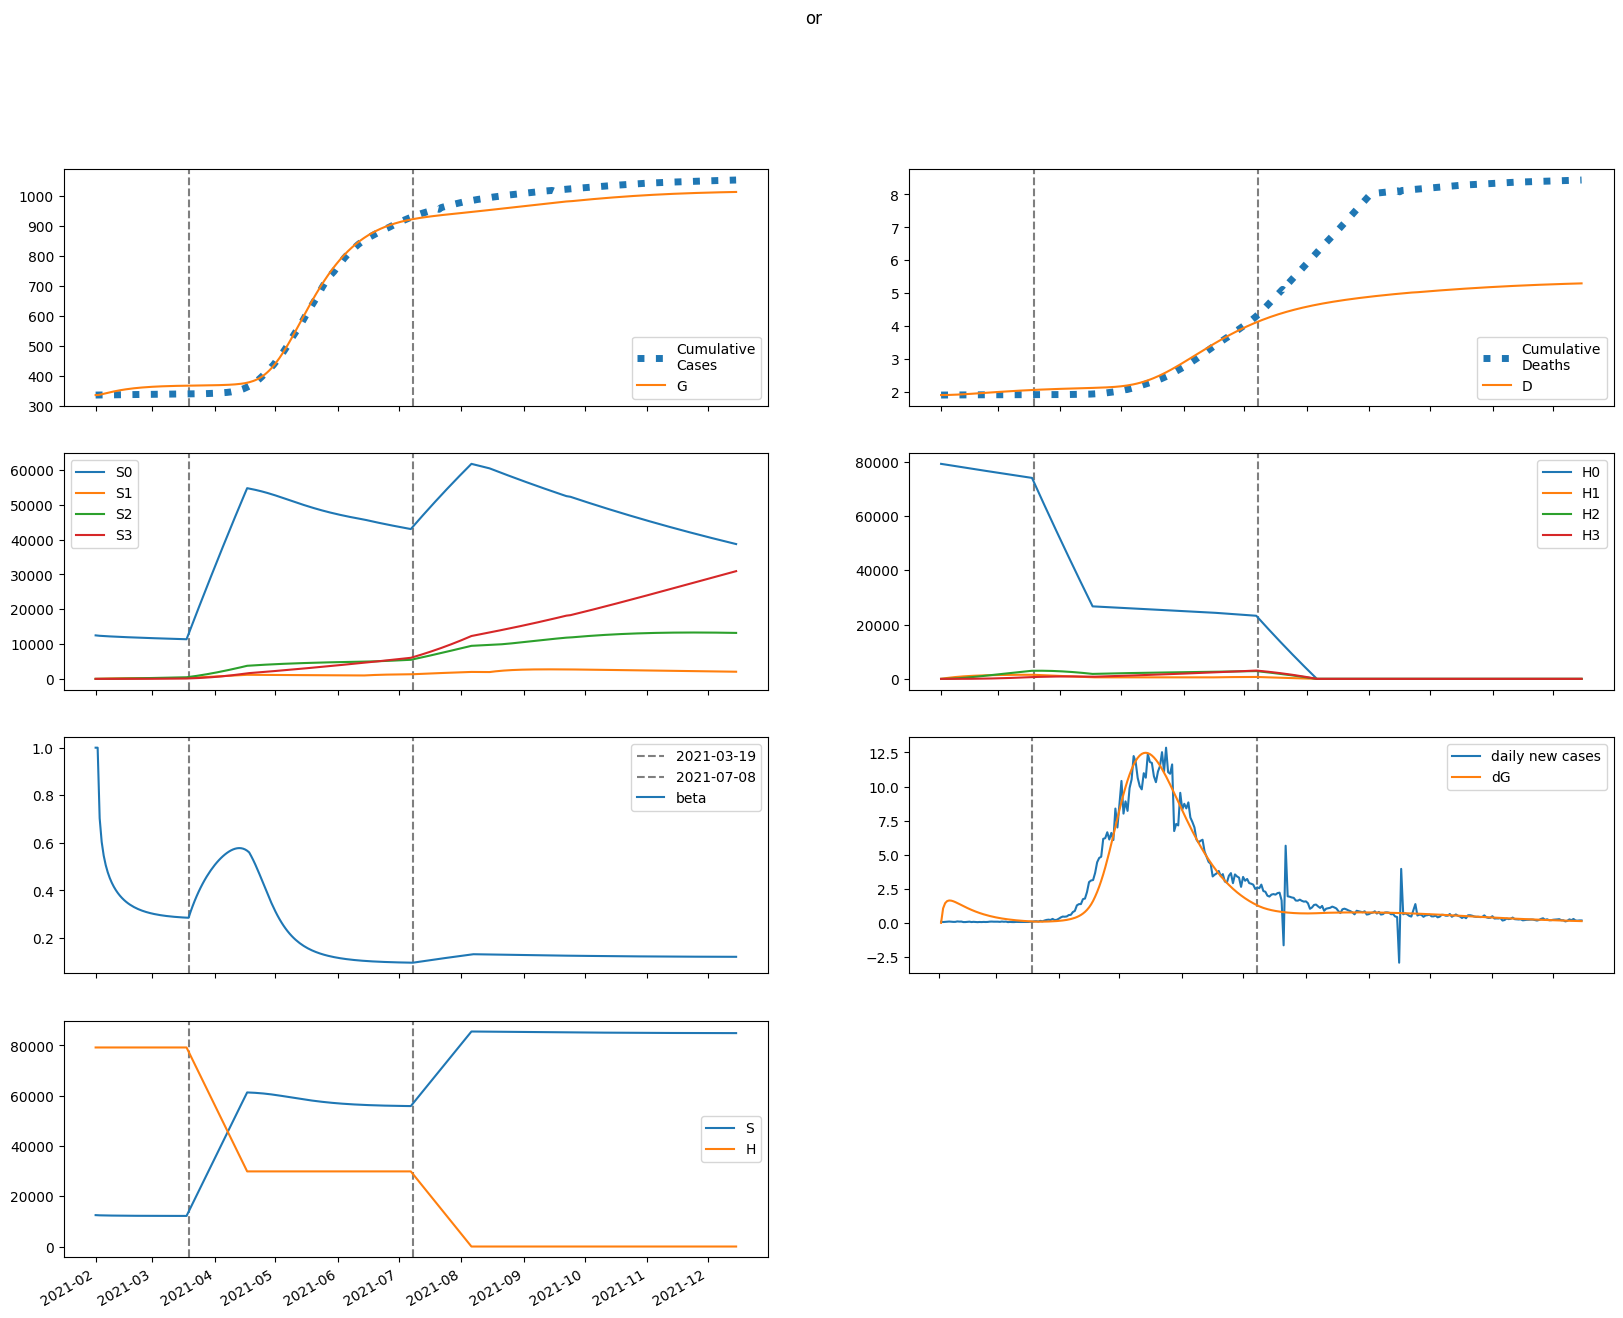

The table this chart was drawn from, first rows:
series, 2021-02-01, 2021-02-02, 2021-02-03, 2021-02-04, 2021-02-05, 2021-02-06, 2021-02-07, 2021-02-08, 2021-02-09, 2021-02-10, 2021-02-11, 2021-02-12, 2021-02-13, 2021-02-14, 2021-02-15, 2021-02-16, 2021-02-17, 2021-02-18, 2021-02-19, 2021-02-20, 2021-02-21, 2021-02-22, 2021-02-23
S, 12486475, 12433280, 12403625, 12381517, 12363302, 12347497, 12333381, 12320559, 12308798, 12297951, 12287912, 12278605, 12269969, 12261950, 12254504, 12247591, 12241173, 12235216, 12229689, 12224562, 12219807, 12215399, 12211313
E, 0.0, 53195, 72211, 79877, 82117, 81498, 79315, 76274, 72779, 69071, 65295, 61543, 57871, 54316, 50898, 47632, 44524, 41576, 38788, 36157, 33681, 31353, 29168
I, 17882, 13590, 11392, 10102, 9275, 8692, 8236, 7845, 7488, 7146, 6813, 6484, 6158, 5838, 5523, 5215, 4916, 4627, 4348, 4080, 3824, 3580, 3348
A, 160936, 128749, 112574, 103058, 96824, 92240, 88462, 85046, 81766, 78513, 75243, 71948, 68636, 65326, 62037, 58792, 55607, 52500, 49484, 46569, 43763, 41073, 38502
IH, 0.0, 715.3, 1235, 1649, 1998, 2301, 2572, 2815, 3034, 3231, 3408, 3566, 3706, 3827, 3932, 4021, 4094, 4153, 4199, 4231, 4252, 4262, 4262
IN, 3576, 6437, 7868, 8573, 8879, 8958, 8905, 8771, 8586, 8366, 8122, 7860, 7585, 7300, 7007, 6710, 6411, 6112, 5815, 5522, 5234, 4952, 4677
D, 1906, 1906, 1907, 1908, 1910, 1912, 1914, 1916, 1919, 1922, 1926, 1929, 1933, 1936, 1940, 1944, 1948, 1952, 1956, 1960, 1965, 1969, 1973
R, 0.0, 32903, 59963, 84092, 106472, 127678, 147992, 167550, 186405, 204574, 222056, 238840, 254918, 270283, 284933, 298870, 312102, 324639, 336497, 347694, 358250, 368188, 377532
G, 335072, 335072, 336136, 337580, 339178, 340820, 342450, 344036, 345562, 347017, 348399, 349705, 350935, 352093, 353179, 354197, 355150, 356040, 356872, 357648, 358371, 359044, 359671
H, 79145317, 79145317, 79145317, 79145317, 79145317, 79145317, 79145317, 79145317, 79145317, 79145317, 79145317, 79145317, 79145317, 79145317, 79145317, 79145317, 79145317, 79145317, 79145317, 79145317, 79145317, 79145317, 79145317
S0, 12486475, 12414630, 12366442, 12325882, 12289283, 12255157, 12222775, 12191741, 12161818, 12132855, 12104746, 12077410, 12050785, 12024816, 11999457, 11974665, 11950403, 11926635, 11903328, 11880452, 11857979, 11835882, 11814136
E0, 0.0, 53195, 72167, 79777, 81958, 81282, 79046, 75956, 72417, 68670, 64861, 61081, 57387, 53814, 50384, 47110, 43998, 41050, 38265, 35640, 33172, 30854, 28681
I0, 17882, 13590, 11392, 10102, 9273, 8686, 8227, 7834, 7473, 7128, 6790, 6458, 6130, 5806, 5489, 5179, 4879, 4588, 4308, 4039, 3782, 3538, 3306
A0, 160936, 128749, 112574, 103050, 96799, 92192, 88384, 84936, 81621, 78332, 75026, 71696, 68351, 65011, 61695, 58425, 55220, 52096, 49065, 46140, 43327, 40633, 38060
IH0, 0.0, 715.3, 1235, 1649, 1998, 2301, 2571, 2814, 3033, 3230, 3406, 3563, 3702, 3822, 3926, 4013, 4086, 4143, 4188, 4219, 4239, 4247, 4246
IN0, 3576, 6437, 7868, 8573, 8879, 8957, 8903, 8768, 8581, 8360, 8113, 7849, 7570, 7282, 6987, 6687, 6386, 6084, 5785, 5490, 5199, 4916, 4640
D0, 1906, 1906, 1907, 1908, 1910, 1912, 1914, 1916, 1919, 1922, 1926, 1929, 1933, 1936, 1940, 1944, 1948, 1952, 1956, 1960, 1965, 1969, 1973
R0, 0.0, 32903, 59963, 84092, 106470, 127671, 147976, 167518, 186350, 204490, 221933, 238672, 254697, 270002, 284586, 298450, 311604, 324058, 335830, 346936, 357400, 367244, 376492
G0, 335072, 335072, 336136, 337579, 339175, 340814, 342440, 344020, 345540, 346988, 348361, 349659, 350880, 352028, 353104, 354112, 355054, 355934, 356755, 357520, 358233, 358897, 359514
H0, 79145317, 79026599, 78908059, 78789697, 78671513, 78553505, 78435675, 78318022, 78200545, 78083244, 77966119, 77849170, 77732396, 77615797, 77499374, 77383125, 77267050, 77151149, 77035423, 76919870, 76804490, 76689283, 76574249
S1, 0.0, 18650, 35854, 51750, 66445, 80030, 92590, 104202, 114937, 124860, 134031, 142506, 150337, 157571, 164253, 170423, 176119, 181376, 186226, 190698, 194821, 198620, 202119
E1, 0.0, 0.0, 44.48, 99.5, 155.7, 209.6, 259.2, 303.7, 342.6, 375.5, 402.6, 423.8, 439.6, 450.3, 456.3, 458.2, 456.3, 451.3, 443.5, 433.5, 421.6, 408.2, 393.7
I1, 0.0, 0.0, 0.0, 0.8897, 2.666, 5.141, 8.099, 11.34, 14.69, 18.02, 21.2, 24.17, 26.84, 29.19, 31.19, 32.83, 34.12, 35.06, 35.67, 35.98, 36.01, 35.8, 35.37
A1, 0.0, 0.0, 0.0, 8.007, 24.31, 47.49, 75.71, 107.2, 140.5, 174, 206.8, 237.9, 266.6, 292.4, 315, 334.1, 349.8, 362, 370.8, 376.5, 379.2, 379.3, 376.9
IH1, 0.0, 0.0, 0.0, 0.0, 0.03559, 0.141, 0.3419, 0.6544, 1.086, 1.637, 2.303, 3.073, 3.937, 4.878, 5.882, 6.931, 8.012, 9.107, 10.2, 11.29, 12.35, 13.37, 14.35
IN1, 0.0, 0.0, 0.0, 0.0, 0.1779, 0.6756, 1.569, 2.875, 4.568, 6.592, 8.877, 11.34, 13.91, 16.49, 19.03, 21.47, 23.74, 25.81, 27.66, 29.26, 30.61, 31.69, 32.51
D1, 0.0, 0.0, 0.0, 0.0, 0.0, 3.5586342748413474e-05, 0.0001766, 0.0005186, 0.001173, 0.002259, 0.003896, 0.006199, 0.009272, 0.01321, 0.01809, 0.02397, 0.0309, 0.03891, 0.04802, 0.05822, 0.06951, 0.08185, 0.09522
R1, 0.0, 0.0, 0.0, 0.0, 1.601, 6.501, 16.14, 31.61, 53.65, 82.69, 118.9, 162.1, 212, 268.3, 330.2, 397.2, 468.5, 543.5, 621.4, 701.4, 782.9, 865.3, 947.9
G1, 0.0, 0.0, 0.0, 0.8897, 2.88, 5.994, 10.19, 15.37, 21.44, 28.3, 35.81, 43.86, 52.33, 61.13, 70.13, 79.26, 88.42, 97.55, 106.6, 115.4, 124.1, 132.5, 140.7
H1, 0.0, 118718, 228778, 330799, 425355, 512980, 594169, 669381, 739045, 803557, 863285, 918571, 969733, 1017065, 1060841, 1101316, 1138725, 1173288, 1205208, 1234675, 1261864, 1286938, 1310047
S2, 0.0, 0.0, 1329, 3869, 7512, 12159, 17719, 24109, 31250, 39071, 47506, 56494, 65979, 75910, 86239, 96921, 107916, 119187, 130699, 142420, 154321, 166375, 178558
E2, 0.0, 0.0, 0.0, 0.8291, 2.656, 5.487, 9.258, 13.86, 19.15, 24.98, 31.17, 37.56, 44, 50.35, 56.48, 62.3, 67.71, 72.66, 77.1, 81.01, 84.36, 87.15, 89.39
I2, 0.0, 0.0, 0.0, 0.0, 0.01658, 0.06572, 0.1597, 0.3065, 0.5102, 0.7708, 1.085, 1.448, 1.852, 2.287, 2.745, 3.216, 3.69, 4.159, 4.614, 5.049, 5.457, 5.835, 6.177
A2, 0.0, 0.0, 0.0, 0.0, 0.1492, 0.5974, 1.466, 2.839, 4.766, 7.26, 10.3, 13.85, 17.84, 22.2, 26.82, 31.62, 36.51, 41.4, 46.2, 50.84, 55.25, 59.38, 63.19
IH2, 0.0, 0.0, 0.0, 0.0, 0.0, 0.0006633, 0.00327, 0.009547, 0.02149, 0.04117, 0.07062, 0.1117, 0.1658, 0.2343, 0.3179, 0.4171, 0.5317, 0.6614, 0.8055, 0.963, 1.133, 1.313, 1.502
IN2, 0.0, 0.0, 0.0, 0.0, 0.0, 0.003316, 0.0158, 0.04457, 0.09696, 0.1796, 0.2978, 0.4553, 0.6539, 0.8935, 1.172, 1.487, 1.833, 2.204, 2.595, 2.999, 3.409, 3.819, 4.222
D2, 0.0, 0.0, 0.0, 0.0, 0.0, 0.0, 6.632860655490217e-07, 3.9329374460557565e-06, 1.3479822017130873e-05, 3.496624697872161e-05, 7.61360786454053e-05, 0.0001468, 0.0002584, 0.0004242, 0.0006586, 0.0009765, 0.001394, 0.001925, 0.002587, 0.003392, 0.004355, 0.005488, 0.0068
R2, 0.0, 0.0, 0.0, 0.0, 0.0, 0.02985, 0.15, 0.4464, 1.023, 1.997, 3.486, 5.609, 8.474, 12.18, 16.8, 22.41, 29.05, 36.73, 45.48, 55.26, 66.06, 77.83, 90.51
G2, 0.0, 0.0, 0.0, 0.0, 0.01658, 0.0697, 0.1794, 0.3646, 0.6418, 1.025, 1.524, 2.148, 2.899, 3.779, 4.786, 5.916, 7.162, 8.516, 9.969, 11.51, 13.13, 14.82, 16.56
H2, 0.0, 0.0, 8480, 24720, 48054, 77865, 113579, 154668, 200639, 251040, 305448, 363475, 424760, 488970, 555797, 624954, 696180, 769229, 843878, 919918, 997158, 1075420, 1154542
S3, 0.0, 0.0, 0.0, 15.81, 61.84, 151.2, 295.9, 506.7, 793.5, 1165, 1630, 2195, 2867, 3652, 4555, 5581, 6734, 8018, 9436, 10991, 12685, 14521, 16501
E3, 0.0, 0.0, 0.0, 0.0, 0.004653, 0.01954, 0.05023, 0.1018, 0.1783, 0.2827, 0.4168, 0.581, 0.7746, 0.9958, 1.242, 1.51, 1.796, 2.096, 2.407, 2.723, 3.04, 3.356, 3.666
I3, 0.0, 0.0, 0.0, 0.0, 0.0, 9.306073563720228e-05, 0.0004615, 0.001355, 0.003065, 0.005895, 0.01013, 0.01604, 0.02381, 0.03359, 0.04544, 0.05938, 0.07533, 0.09318, 0.1127, 0.1338, 0.1562, 0.1795, 0.2035
A3, 0.0, 0.0, 0.0, 0.0, 0.0, 0.0008375, 0.004187, 0.01239, 0.02823, 0.05467, 0.09462, 0.1507, 0.2252, 0.3196, 0.4349, 0.5715, 0.729, 0.9066, 1.103, 1.315, 1.542, 1.781, 2.029
IH3, 0.0, 0.0, 0.0, 0.0, 0.0, 0.0, 3.7224294254880913e-06, 2.205735983551061e-05, 7.552785713153908e-05, 0.0001956, 0.0004248, 0.0008159, 0.00143, 0.002334, 0.003599, 0.005296, 0.007493, 0.01025, 0.01364, 0.01769, 0.02245, 0.02794, 0.03418
IN3, 0.0, 0.0, 0.0, 0.0, 0.0, 0.0, 1.8612147127440457e-05, 0.0001072, 0.0003568, 0.0008985, 0.001898, 0.003545, 0.006044, 0.009597, 0.01439, 0.0206, 0.02836, 0.03775, 0.04884, 0.06162, 0.07606, 0.09208, 0.1096
D3, 0.0, 0.0, 0.0, 0.0, 0.0, 0.0, 0.0, 3.7224294254880913e-09, 2.5779789260998703e-08, 1.0130764639253779e-07, 2.969038729278661e-07, 7.217113231135319e-07, 1.5375944187235633e-06, 2.967556966964106e-06, 5.301791107340588e-06, 8.900999622749413e-06, 1.4196868263931765e-05, 2.1689763716187007e-05, 3.194388802454985e-05, 4.55802302565485e-05, 6.326772406894157e-05, 8.571305140446178e-05, 0.0001136
R3, 0.0, 0.0, 0.0, 0.0, 0.0, 0.0, 0.0001675, 0.001009, 0.003509, 0.009229, 0.02035, 0.03967, 0.07055, 0.1168, 0.1827, 0.2727, 0.3913, 0.543, 0.7322, 0.963, 1.239, 1.563, 1.939
G3, 0.0, 0.0, 0.0, 0.0, 0.0, 9.306073563720228e-05, 0.0004838, 0.001488, 0.003524, 0.007089, 0.01274, 0.02108, 0.0327, 0.04819, 0.06811, 0.09295, 0.1232, 0.1591, 0.201, 0.2491, 0.3036, 0.3644, 0.4315
H3, 0.0, 0.0, 0.0, 101, 395.2, 967.3, 1894, 3246, 5088, 7476, 10465, 14101, 18428, 23485, 29306, 35923, 43363, 51650, 60808, 70854, 81805, 93676, 106479
beta, 1.0, 1, 0.7034, 0.6035, 0.5458, 0.5059, 0.4758, 0.4517, 0.4319, 0.4152, 0.4008, 0.3885, 0.3776, 0.3681, 0.3597, 0.3522, 0.3455, 0.3396, 0.3342, 0.3294, 0.325, 0.3211, 0.3175
